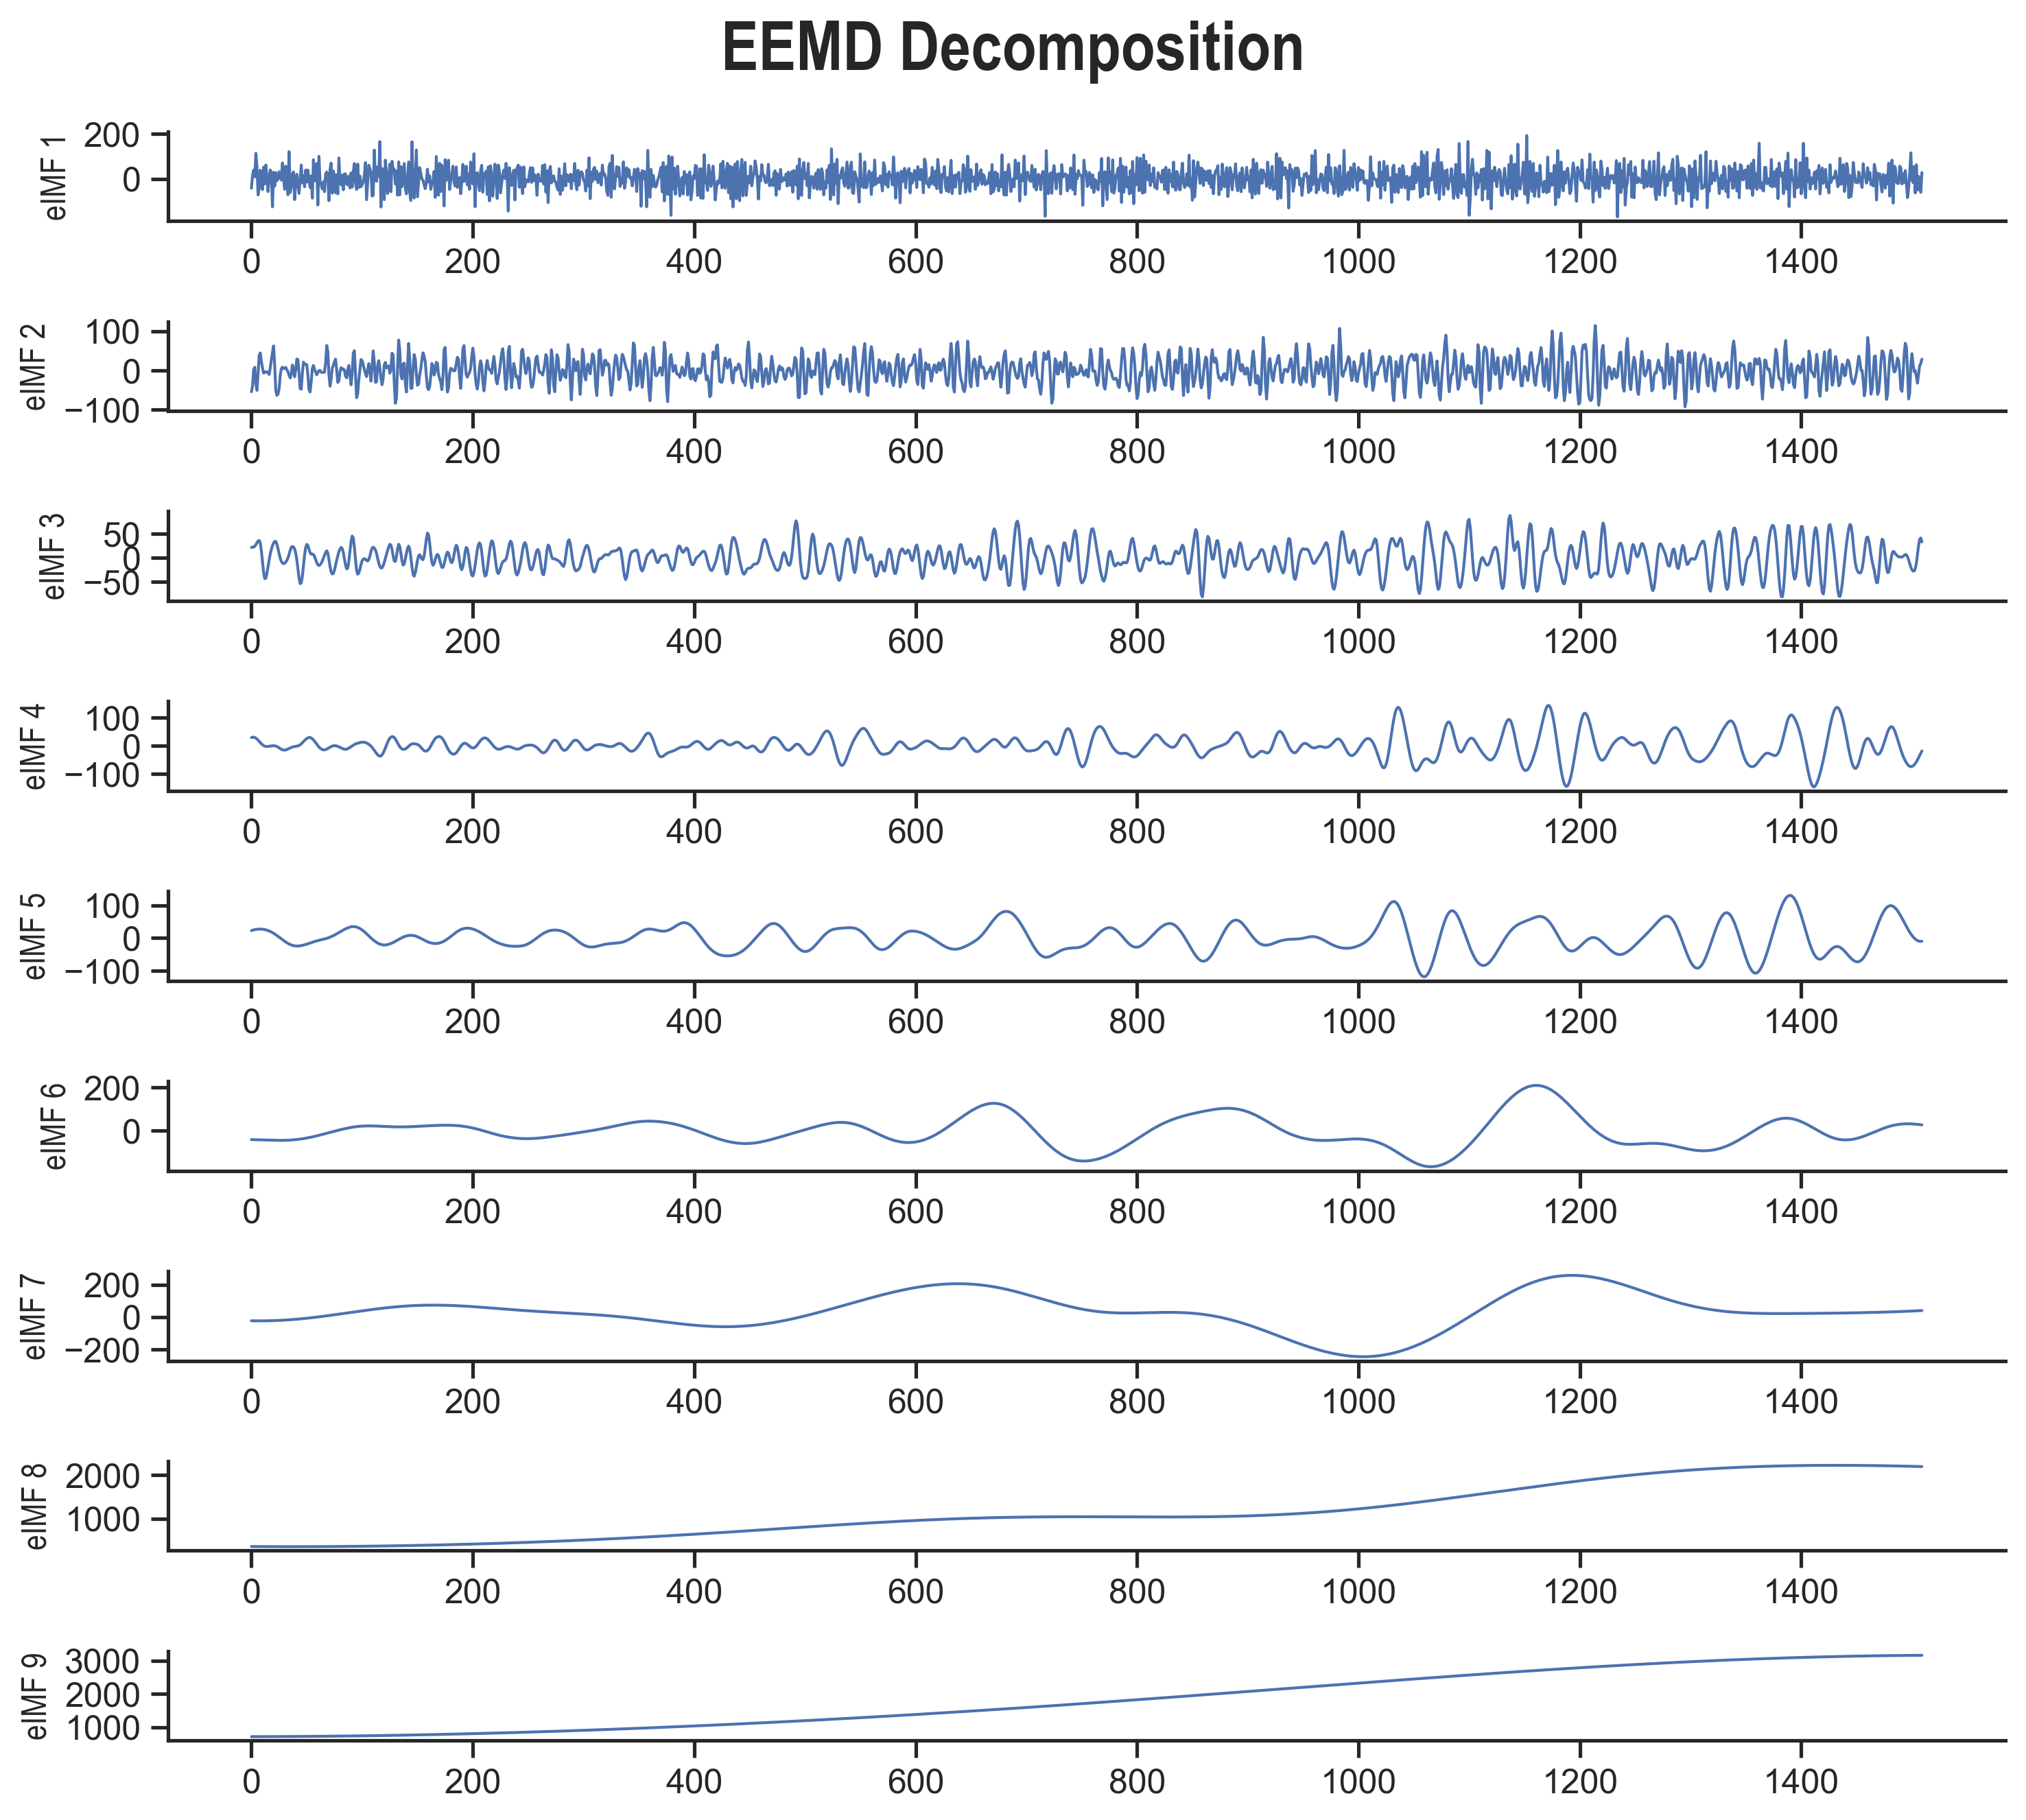

The file beside this chart, header and first rows:
imf1, imf2, imf3, imf4, imf5, imf6, imf7, imf8, imf9
-41.88, -53.98, 21.65, 29.12, 22.49, -40.28, -23.25, 353.5, 720.6
14.85, -39.28, 22.75, 30.45, 23.64, -40.43, -23.38, 353.3, 720.6
38.81, 1.512, 22.51, 30.61, 24.64, -40.59, -23.48, 353.2, 720.7
8.353, 8.209, 24, 29.52, 25.47, -40.75, -23.57, 353, 720.7
113.5, -34.94, 27.63, 27.23, 26.14, -40.91, -23.64, 352.8, 720.8
53.49, -50.4, 31.83, 23.99, 26.64, -41.08, -23.7, 352.7, 720.8
-71.7, -7.423, 35.33, 20.11, 26.98, -41.25, -23.73, 352.5, 720.9
-39.66, 38.55, 36.19, 15.83, 27.15, -41.42, -23.75, 352.4, 721
38.21, 44.51, 30.51, 11.45, 27.16, -41.6, -23.74, 352.2, 721.1
-27.81, 22.28, 14.2, 7.248, 27.01, -41.78, -23.72, 352.1, 721.1
-48.31, 6.626, -8.202, 3.543, 26.71, -41.96, -23.68, 352, 721.2
51.48, -6.6, -30.15, 0.6308, 26.25, -42.14, -23.62, 351.8, 721.3
-22.91, -5.258, -43.25, -1.31, 25.63, -42.32, -23.55, 351.7, 721.4
61.31, -3.42, -42.43, -2.299, 24.84, -42.5, -23.45, 351.6, 721.5
6.226, -3.136, -31.84, -2.509, 23.87, -42.67, -23.34, 351.5, 721.6
-56.92, -6.208, -18.01, -2.21, 22.71, -42.84, -23.2, 351.4, 721.7
8.245, -10.22, -4.243, -1.66, 21.38, -43, -23.05, 351.3, 721.8
39.15, 6.096, 8.21, -1.015, 19.87, -43.16, -22.88, 351.2, 721.9
24.74, 27.05, 17.75, -0.3675, 18.2, -43.3, -22.69, 351.1, 722
-124.9, 45.81, 25.66, 0.06981, 16.36, -43.44, -22.49, 351, 722.2
28.68, 62.52, 30.82, 0.1894, 14.37, -43.56, -22.26, 350.9, 722.3
-32.74, 12.28, 34.32, -0.09563, 12.24, -43.66, -22.02, 350.8, 722.4
27.55, -50.52, 34.2, -0.9159, 9.976, -43.75, -21.76, 350.8, 722.6
-8.683, -63.14, 28.53, -2.423, 7.6, -43.81, -21.48, 350.7, 722.7
0.4999, -59.73, 19.1, -4.636, 5.128, -43.86, -21.18, 350.6, 722.8
31.15, -46.29, 8.856, -7.301, 2.584, -43.87, -20.87, 350.6, 723
5.007, -12.56, -0.6513, -10.03, -0.005689, -43.87, -20.53, 350.5, 723.1
-5.709, 4.177, -7.076, -12.37, -2.609, -43.83, -20.18, 350.5, 723.3
70.4, 8.497, -10.72, -14.07, -5.192, -43.77, -19.82, 350.4, 723.4
4.65, 4.935, -12.02, -15, -7.724, -43.68, -19.43, 350.4, 723.6
-46.99, 5.003, -11.03, -15.1, -10.17, -43.55, -19.03, 350.3, 723.8
56.39, 7.87, -8.726, -14.45, -12.5, -43.39, -18.61, 350.3, 723.9
-2.896, 1.747, -4.993, -13.22, -14.67, -43.19, -18.17, 350.3, 724.1
-71.03, -2.913, -0.2245, -11.59, -16.66, -42.96, -17.72, 350.3, 724.3
120.7, -12.38, 7.165, -9.683, -18.46, -42.69, -17.25, 350.3, 724.5
-61.48, -18.95, 15.76, -7.681, -20.05, -42.39, -16.76, 350.2, 724.7
-33.58, -10.06, 21.88, -5.833, -21.41, -42.04, -16.26, 350.2, 724.9
21.49, 13.82, 23.88, -4.365, -22.53, -41.66, -15.74, 350.2, 725.1
30.19, 4.099, 22.67, -3.351, -23.41, -41.24, -15.21, 350.2, 725.3
-92.83, -16.01, 18.55, -2.651, -24.05, -40.78, -14.66, 350.3, 725.5
-24.15, 1.647, 10.19, -2.086, -24.44, -40.27, -14.09, 350.3, 725.7
19.97, 29.14, -4.349, -1.423, -24.61, -39.73, -13.51, 350.3, 725.9
-23.31, 27.3, -22.98, -0.3661, -24.57, -39.14, -12.91, 350.3, 726.1
-65.39, -5.639, -41.58, 1.291, -24.33, -38.51, -12.3, 350.3, 726.3
-3.214, -46.08, -53.52, 3.756, -23.91, -37.84, -11.67, 350.4, 726.5
61.4, -47.63, -52.22, 6.967, -23.34, -37.13, -11.02, 350.4, 726.8
-18.13, -6.862, -38.16, 10.76, -22.62, -36.37, -10.37, 350.4, 727
13.72, 21.27, -16.68, 14.9, -21.78, -35.58, -9.693, 350.5, 727.2
-35.83, 16.76, 5.855, 19.02, -20.86, -34.74, -9.007, 350.5, 727.5
39.18, 15.78, 21.84, 22.72, -19.87, -33.86, -8.306, 350.6, 727.7
-14.79, 14.6, 28.11, 25.88, -18.82, -32.95, -7.592, 350.7, 728
38.89, -11.71, 25.6, 28.3, -17.73, -31.99, -6.865, 350.7, 728.2
0.04016, -48.75, 17.94, 29.62, -16.6, -30.99, -6.124, 350.8, 728.5
-38.87, -54.76, 10.6, 29.47, -15.45, -29.95, -5.371, 350.9, 728.7
12.46, -27.54, 7.719, 27.77, -14.29, -28.88, -4.605, 351, 729
-86.09, 4.611, 8.082, 24.77, -13.14, -27.78, -3.828, 351, 729.3
84.73, 13, 6.984, 20.81, -12, -26.64, -3.038, 351.1, 729.5
2.13, 2.892, 2.893, 16.17, -10.91, -25.47, -2.237, 351.2, 729.8
-10.11, -3.841, -3.254, 11.03, -9.879, -24.27, -1.424, 351.3, 730.1
67.89, -10.88, -10.01, 5.646, -8.914, -23.04, -0.6013, 351.4, 730.4
... 1,450 more rows
